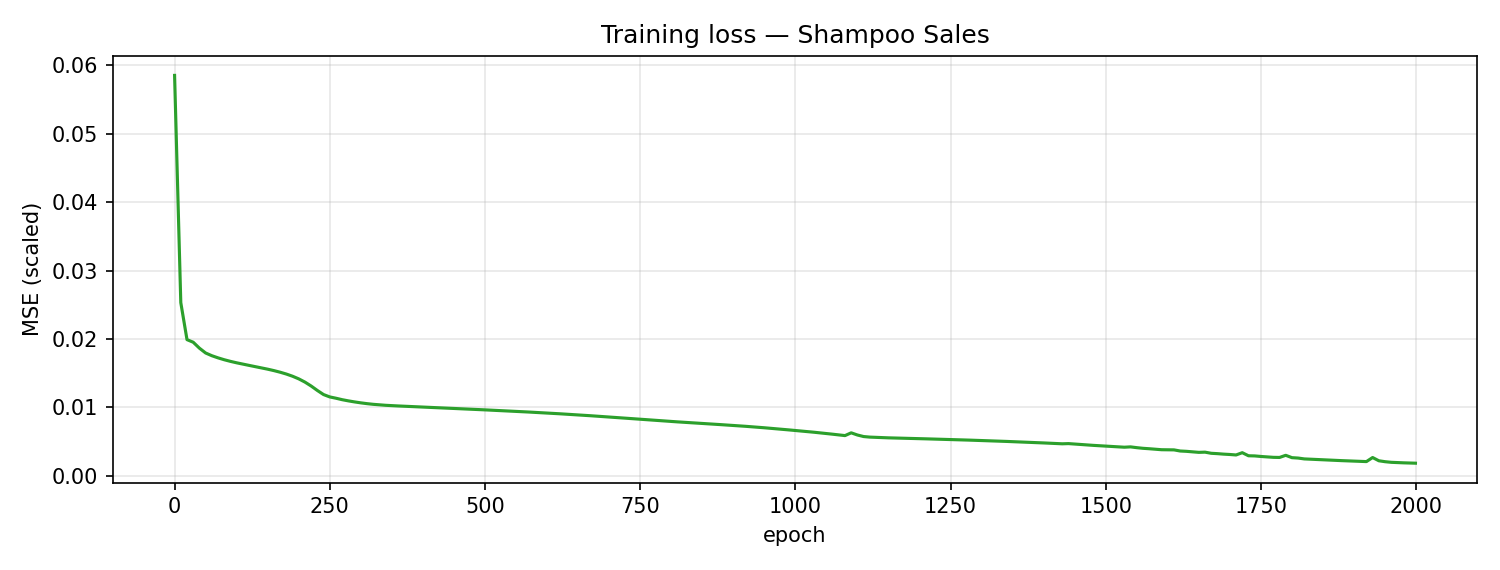

The table this chart was drawn from, first rows:
epoch, train_mse
0, 0.05853
10, 0.02532
20, 0.01991
30, 0.01953
40, 0.01866
50, 0.01796
60, 0.01756
70, 0.01725
80, 0.01697
90, 0.01673
100, 0.01652
110, 0.01633
120, 0.01615
130, 0.01597
140, 0.01578
150, 0.01559
160, 0.01538
170, 0.01515
180, 0.01488
190, 0.01456
200, 0.01418
210, 0.01371
220, 0.01313
230, 0.01248
240, 0.01188
250, 0.01154
260, 0.01135
270, 0.01113
280, 0.01096
290, 0.01081
300, 0.01067
310, 0.01055
320, 0.01046
330, 0.01038
340, 0.01031
350, 0.01026
360, 0.01022
370, 0.01018
380, 0.01014
390, 0.0101
400, 0.01006
410, 0.01003
420, 0.009986
430, 0.009946
440, 0.009904
450, 0.009863
460, 0.00982
470, 0.009777
480, 0.009734
490, 0.00969
500, 0.009647
510, 0.009604
520, 0.00956
530, 0.009516
540, 0.009472
550, 0.009426
560, 0.00938
570, 0.009332
580, 0.009284
590, 0.009234
... 141 more rows
